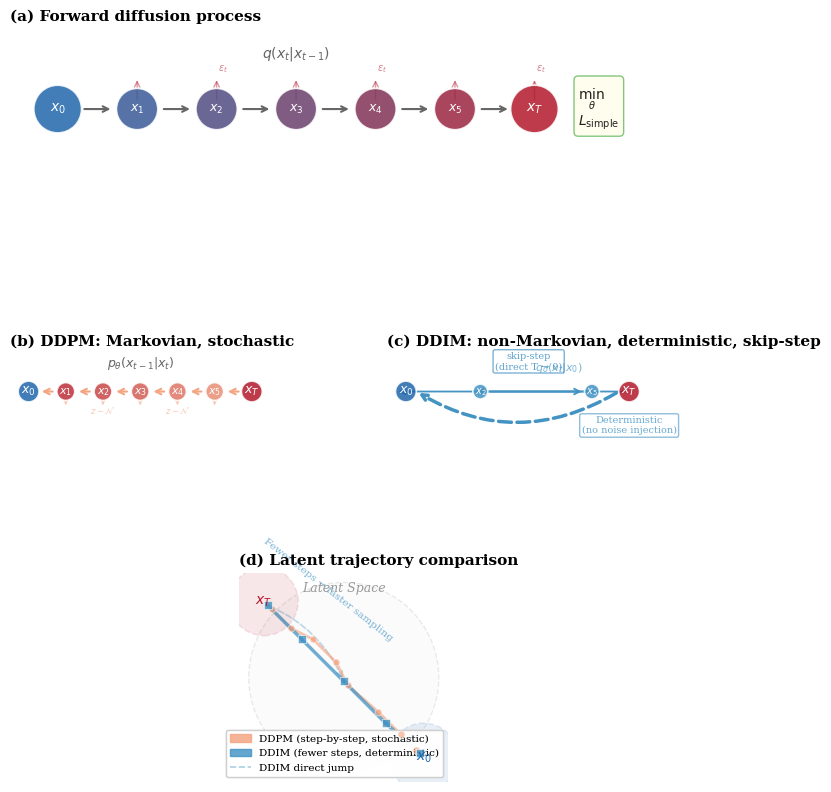

Python code for this plot: (Note: this script raises an exception after producing the figure.)
import matplotlib
matplotlib.use('Agg')
import matplotlib.pyplot as plt
import matplotlib.patches as mpatches
import numpy as np

# Use a clean style
plt.rcParams.update({
    'font.family': 'serif',
    'font.serif': ['DejaVu Serif', 'Times New Roman', 'Times'],
    'font.size': 10,
    'axes.unicode_minus': False,
})

# ============================================================
# Colors
# ============================================================
C_DATA  = '#2166AC'   # blue - data
C_NOISE = '#B2182B'   # red - noise
C_DDPM  = '#F4A582'   # light red/orange - DDPM
C_DDIM  = '#4393C3'   # light blue - DDIM
C_OBJ   = '#4DAF4A'   # green - objective
C_ARROW = '#666666'
C_LABEL = '#222222'

fig = plt.figure(figsize=(7.5, 8.5))
fig.patch.set_facecolor('white')

# ============================================================
# Layout grid: 2 cols × 3 rows
# ============================================================
gs = fig.add_gridspec(3, 2, hspace=0.35, wspace=0.30,
                      left=0.08, right=0.97, bottom=0.06, top=0.97)

ax_fwd  = fig.add_subplot(gs[0, :])    # (a) Forward diffusion - full width
ax_ddpm = fig.add_subplot(gs[1, 0])    # (b) DDPM reverse
ax_ddim = fig.add_subplot(gs[1, 1])    # (c) DDIM reverse
ax_traj = fig.add_subplot(gs[2, :])    # (d) Trajectory comparison - full width

for ax in [ax_fwd, ax_ddpm, ax_ddim, ax_traj]:
    ax.set_facecolor('white')

# ============================================================
# Helper: draw distribution circle
# ============================================================
def draw_circle(ax, cx, cy, color, label='', radius=0.30, alpha=0.85,
                ec='white', lw=1.2, fontsize=10):
    circle = plt.Circle((cx, cy), radius, color=color, alpha=alpha,
                        ec=ec, linewidth=lw, zorder=5)
    ax.add_patch(circle)
    if label:
        ax.text(cx, cy, label, ha='center', va='center', fontsize=fontsize,
                fontweight='bold', color='white', zorder=7)

def draw_arrow(ax, x1, y1, x2, y2, color=C_ARROW, lw=1.8, style='arc3,rad=0.0'):
    ax.annotate('', xy=(x2, y2), xytext=(x1, y1),
                arrowprops=dict(arrowstyle='->', color=color,
                                connectionstyle=style, lw=lw),
                zorder=3)

# ============================================================
# (a) Forward diffusion process
# ============================================================
N = 7
x_pos = np.linspace(0, N-1, N)
y0 = 0.5

draw_circle(ax_fwd, x_pos[0], y0, C_DATA,  r'$x_0$',    radius=0.30, fontsize=10)
for i in range(1, N-1):
    t = i / (N-1)
    blend = (1-t) * np.array([0.130, 0.400, 0.675]) + t * np.array([0.698, 0.094, 0.169])
    draw_circle(ax_fwd, x_pos[i], y0, blend, f'$x_{{{i}}}$', radius=0.26, fontsize=9)
draw_circle(ax_fwd, x_pos[-1], y0, C_NOISE, r'$x_T$',   radius=0.30, fontsize=10)

for i in range(N-1):
    draw_arrow(ax_fwd, x_pos[i]+0.30, y0, x_pos[i+1]-0.30, y0, C_ARROW, lw=1.5)

# Label: q(x_t|x_{t-1})
ax_fwd.text(x_pos[3], y0 + 0.65, r'$q(x_t | x_{t-1})$', fontsize=10,
            color=C_LABEL, ha='center', style='italic', alpha=0.7)

# Noise injection arrows
for i in range(1, N):
    ax_fwd.annotate('', xy=(x_pos[i], y0+0.40), xytext=(x_pos[i], y0+0.08),
                    arrowprops=dict(arrowstyle='->', color=C_NOISE, lw=1.0, alpha=0.45),
                    zorder=2)
    if i % 2 == 0:
        ax_fwd.text(x_pos[i]+0.08, y0+0.48, r'$\epsilon_t$', fontsize=7,
                    color=C_NOISE, ha='center', alpha=0.55)

# Objective label on the side
ax_fwd.text(x_pos[-1]+0.55, y0, r'$\min_\theta$' + '\n' + r'$L_{\mathrm{simple}}$',
            fontsize=10, color=C_LABEL, ha='left', va='center',
            bbox=dict(boxstyle='round,pad=0.3', facecolor='#FFFDE7',
                      edgecolor=C_OBJ, alpha=0.7))

ax_fwd.set_xlim(-0.6, N+0.8)
ax_fwd.set_ylim(-0.6, 1.5)
ax_fwd.set_aspect('equal')
ax_fwd.axis('off')
ax_fwd.set_title('(a) Forward diffusion process', loc='left',
                 fontsize=11, fontweight='bold', pad=6)

# ============================================================
# (b) DDPM reverse (Markovian, stochastic)
# ============================================================
y_ddpm = 0.5
draw_circle(ax_ddpm, x_pos[-1], y_ddpm, C_NOISE, r'$x_T$', radius=0.28, fontsize=9)
for i in range(1, N-1):
    idx = N-1-i
    t = i / (N-1)
    blend = (1-t) * np.array([0.957, 0.647, 0.510]) + t * np.array([0.698, 0.094, 0.169])
    draw_circle(ax_ddpm, x_pos[idx], y_ddpm, blend, f'$x_{{{idx}}}$', radius=0.24, fontsize=8)
draw_circle(ax_ddpm, x_pos[0], y_ddpm, C_DATA, r'$x_0$', radius=0.28, fontsize=9)

for i in range(N-1):
    draw_arrow(ax_ddpm, x_pos[N-1-i]-0.28, y_ddpm, x_pos[N-2-i]+0.28, y_ddpm, C_DDPM, lw=1.5)

ax_ddpm.text(x_pos[3], y_ddpm+0.65, r'$p_\theta(x_{t-1}|x_t)$', fontsize=9,
             color=C_LABEL, ha='center', style='italic', alpha=0.7)

# Stochastic noise
for i in range(1, N-1):
    ax_ddpm.annotate('', xy=(x_pos[N-1-i], y_ddpm-0.45), xytext=(x_pos[N-1-i], y_ddpm-0.12),
                    arrowprops=dict(arrowstyle='->', color=C_DDPM, lw=0.9, alpha=0.45),
                    zorder=2)
    if i % 2 == 0:
        ax_ddpm.text(x_pos[N-1-i], y_ddpm-0.60, r'$z\sim\mathcal{N}$', fontsize=6,
                    color=C_DDPM, ha='center', alpha=0.6)

ax_ddpm.set_xlim(-0.5, N+0.3)
ax_ddpm.set_ylim(-0.7, 1.5)
ax_ddpm.set_aspect('equal')
ax_ddpm.axis('off')
ax_ddpm.set_title('(b) DDPM: Markovian, stochastic', loc='left',
                  fontsize=11, fontweight='bold', pad=6)

# ============================================================
# (c) DDIM reverse (non-Markovian, deterministic, skip-step)
# ============================================================
y_ddim = 0.5
draw_circle(ax_ddim, x_pos[-1], y_ddim, C_NOISE, r'$x_T$', radius=0.28, fontsize=9)
draw_circle(ax_ddim, x_pos[0],  y_ddim, C_DATA,  r'$x_0$', radius=0.28, fontsize=9)

# Sub-sampled steps (smaller)
sub = [2, 5]
radius_sub = 0.20
for s in sub:
    draw_circle(ax_ddim, x_pos[s], y_ddim, C_DDIM, f'$x_{{{s}}}$', radius=radius_sub, fontsize=7)

# Sequential arrows among sub-sampled
draw_arrow(ax_ddim, x_pos[-1]+0.00, y_ddim+0.00, x_pos[sub[0]]-radius_sub, y_ddim, C_DDIM, lw=1.3)
for i in range(len(sub)-1):
    draw_arrow(ax_ddim, x_pos[sub[i]]+radius_sub, y_ddim, x_pos[sub[i+1]]-radius_sub, y_ddim, C_DDIM, lw=1.3)
draw_arrow(ax_ddim, x_pos[sub[-1]]+radius_sub, y_ddim, x_pos[0]-0.28, y_ddim, C_DDIM, lw=1.3)

# Direct jump (T → 0) – the hallmark of DDIM
ax_ddim.annotate('', xy=(x_pos[0]+0.28, y_ddim), xytext=(x_pos[-1]-0.28, y_ddim),
                 arrowprops=dict(arrowstyle='->', color=C_DDIM, lw=2.5,
                                 connectionstyle='arc3,rad=-0.30',
                                 linestyle='dashed'),
                 zorder=4)
ax_ddim.text((x_pos[0]+x_pos[-1])/2+0.3, y_ddim+0.55, 'skip-step\n(direct T → 0)',
             fontsize=7, color=C_DDIM, ha='center', va='bottom', alpha=0.85,
             bbox=dict(boxstyle='round,pad=0.2', facecolor='white', edgecolor=C_DDIM, alpha=0.7))

# Deterministic label
ax_ddim.text(x_pos[-1], y_ddim-0.65, 'Deterministic\n(no noise injection)',
             fontsize=7, color=C_DDIM, ha='center', va='top', alpha=0.8,
             bbox=dict(boxstyle='round,pad=0.2', facecolor='white', edgecolor=C_DDIM, alpha=0.6))

# Non-Markovian forward process note
ax_ddim.text(x_pos[4]+0.1, y_ddim+0.57, r'$q_\sigma(x_t|x_0)$', fontsize=8,
             color=C_DDIM, ha='center', style='italic', alpha=0.7)

ax_ddim.set_xlim(-0.5, N+0.3)
ax_ddim.set_ylim(-0.7, 1.5)
ax_ddim.set_aspect('equal')
ax_ddim.axis('off')
ax_ddim.set_title('(c) DDIM: non-Markovian, deterministic, skip-step', loc='left',
                  fontsize=11, fontweight='bold', pad=6)

# ============================================================
# (d) Latent trajectory comparison
# ============================================================
ax_traj.set_xlim(-0.05, 1.05)
ax_traj.set_ylim(-0.05, 1.05)

# Latent space background
bg = plt.Circle((0.5, 0.5), 0.50, color='#f5f5f5', alpha=0.4,
                ec='#cccccc', linewidth=1.0, linestyle='--', zorder=1)
ax_traj.add_patch(bg)
ax_traj.text(0.5, 0.97, 'Latent Space', fontsize=9, color='#999999',
             ha='center', va='center', style='italic')

# x_T noise region
nr = plt.Circle((0.08, 0.90), 0.18, color=C_NOISE, alpha=0.10,
                ec=C_NOISE, linewidth=1.2, linestyle='--', zorder=2)
ax_traj.add_patch(nr)
ax_traj.text(0.08, 0.90, r'$x_T$', fontsize=10, fontweight='bold', color=C_NOISE,
             ha='center', va='center', zorder=8)

# x_0 data region
dr = plt.Circle((0.92, 0.08), 0.18, color=C_DATA, alpha=0.10,
                ec=C_DATA, linewidth=1.2, linestyle='--', zorder=2)
ax_traj.add_patch(dr)
ax_traj.text(0.92, 0.08, r'$x_0$', fontsize=10, fontweight='bold', color=C_DATA,
             ha='center', va='center', zorder=8)

# DDPM trajectory (wiggly, stochastic)
np.random.seed(42)
ddpm_xy = [(0.12, 0.86), (0.22, 0.76), (0.34, 0.70), (0.46, 0.58),
           (0.52, 0.46), (0.68, 0.32), (0.80, 0.20), (0.88, 0.12)]
for i in range(len(ddpm_xy)-1):
    ax_traj.plot([ddpm_xy[i][0], ddpm_xy[i+1][0]],
                 [ddpm_xy[i][1], ddpm_xy[i+1][1]],
                 color=C_DDPM, lw=2.0, alpha=0.65, zorder=5)
    ax_traj.scatter(ddpm_xy[i][0], ddpm_xy[i][1], color=C_DDPM, s=25,
                    alpha=0.65, zorder=6, edgecolors='white', linewidth=0.5)
ax_traj.scatter(ddpm_xy[-1][0], ddpm_xy[-1][1], color=C_DDPM, s=25,
                alpha=0.65, zorder=6, edgecolors='white', linewidth=0.5)

# DDIM trajectory (straight, deterministic)
ddim_xy = [(0.10, 0.88), (0.28, 0.70), (0.50, 0.48), (0.72, 0.26), (0.90, 0.10)]
for i in range(len(ddim_xy)-1):
    ax_traj.plot([ddim_xy[i][0], ddim_xy[i+1][0]],
                 [ddim_xy[i][1], ddim_xy[i+1][1]],
                 color=C_DDIM, lw=2.5, alpha=0.75, zorder=5)
    ax_traj.scatter(ddim_xy[i][0], ddim_xy[i][1], color=C_DDIM, s=35,
                    alpha=0.8, zorder=6, edgecolors='white', linewidth=0.5, marker='s')
ax_traj.scatter(ddim_xy[-1][0], ddim_xy[-1][1], color=C_DDIM, s=35,
                alpha=0.8, zorder=6, edgecolors='white', linewidth=0.5, marker='s')

# DDIM direct jump (dashed arc)
ax_traj.annotate('', xy=(0.50, 0.48), xytext=(0.10, 0.88),
                 arrowprops=dict(arrowstyle='->', color=C_DDIM, lw=1.2,
                                 connectionstyle='arc3,rad=-0.20',
                                 linestyle='dashed', alpha=0.35),
                 zorder=3)

# Legend
legend = ax_traj.legend(
    handles=[
        mpatches.Patch(color=C_DDPM, label='DDPM (step-by-step, stochastic)', alpha=0.8),
        mpatches.Patch(color=C_DDIM, label='DDIM (fewer steps, deterministic)', alpha=0.8),
        plt.Line2D([0], [0], color=C_DDIM, lw=1.2, linestyle='dashed', alpha=0.4,
                   label='DDIM direct jump'),
    ],
    loc='lower right', fontsize=7.5, framealpha=0.85,
    edgecolor='#cccccc', ncol=1
)
ax_traj.add_artist(legend)

# Annotation on trajectory
ax_traj.text(0.42, 0.68, 'Fewer steps → faster sampling', fontsize=7.5,
             color=C_DDIM, ha='center', va='bottom', alpha=0.7, rotation=-38)

ax_traj.set_aspect('equal')
ax_traj.axis('off')
ax_traj.set_title('(d) Latent trajectory comparison', loc='left',
                  fontsize=11, fontweight='bold', pad=6)

# ============================================================
# Save both PNG (300dpi) and PDF
# ============================================================
plt.savefig('/home/ubuntu/pythonProject1/ddim_concept_diagram.png', dpi=300,
            bbox_inches='tight', pad_inches=0.05)
plt.savefig('/home/ubuntu/pythonProject1/ddim_concept_diagram.pdf',
            bbox_inches='tight', pad_inches=0.05)
plt.close()
print("✅ Done! ddim_concept_diagram.png + .pdf (7.5×8.5 in, 300dpi)")
